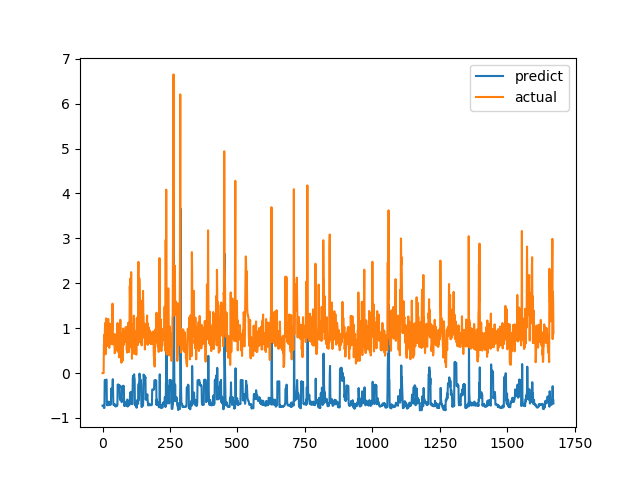

Data behind this chart, as committed beside it:
predict, actual
-0.7241, 0.0
-0.724, 0.0
-0.724, 0.0
-0.724, 0.0
-0.724, 0.0
-0.776, 0.6238
-0.7755, 0.6915
-0.7754, 0.8558
-0.1605, 0.7094
-0.1628, 1.015
-0.1543, 1.116
-0.1505, 0.4183
-0.1599, 1.002
-0.151, 1.219
-0.1463, 1.143
-0.1458, 0.6528
-0.7053, 0.6747
-0.7015, 0.601
-0.717, 0.6695
-0.7097, 0.6538
-0.7133, 0.7814
-0.699, 1.206
-0.6354, 0.8469
-0.6934, 0.8286
-0.679, 0.6482
-0.7055, 0.5624
-0.7116, 0.7183
-0.697, 1.1
-0.6457, 0.9542
-0.6749, 0.729
-0.6947, 0.6694
-0.7007, 0.8631
-0.3458, 0.6465
-0.4126, 0.8223
-0.3548, 0.9236
-0.3399, 0.8301
-0.3651, 1.067
-0.2878, 1.546
-0.1357, 0.6827
-0.3918, 0.6386
-0.696, 0.6464
-0.7119, 0.6881
-0.7098, 0.7274
-0.7065, 0.65
-0.7136, 0.8694
-0.6872, 0.4409
-0.727, 0.4519
-0.7216, 0.7575
-0.7224, 0.4952
-0.7462, 0.6851
-0.7258, 0.7244
-0.7302, 0.8654
-0.7131, 0.74
-0.7274, 0.8071
-0.7169, 0.8204
-0.7187, 1.114
-0.258, 1.109
-0.2634, 0.4751
-0.3153, 1.039
-0.2553, 0.9458
... 1,612 more rows
